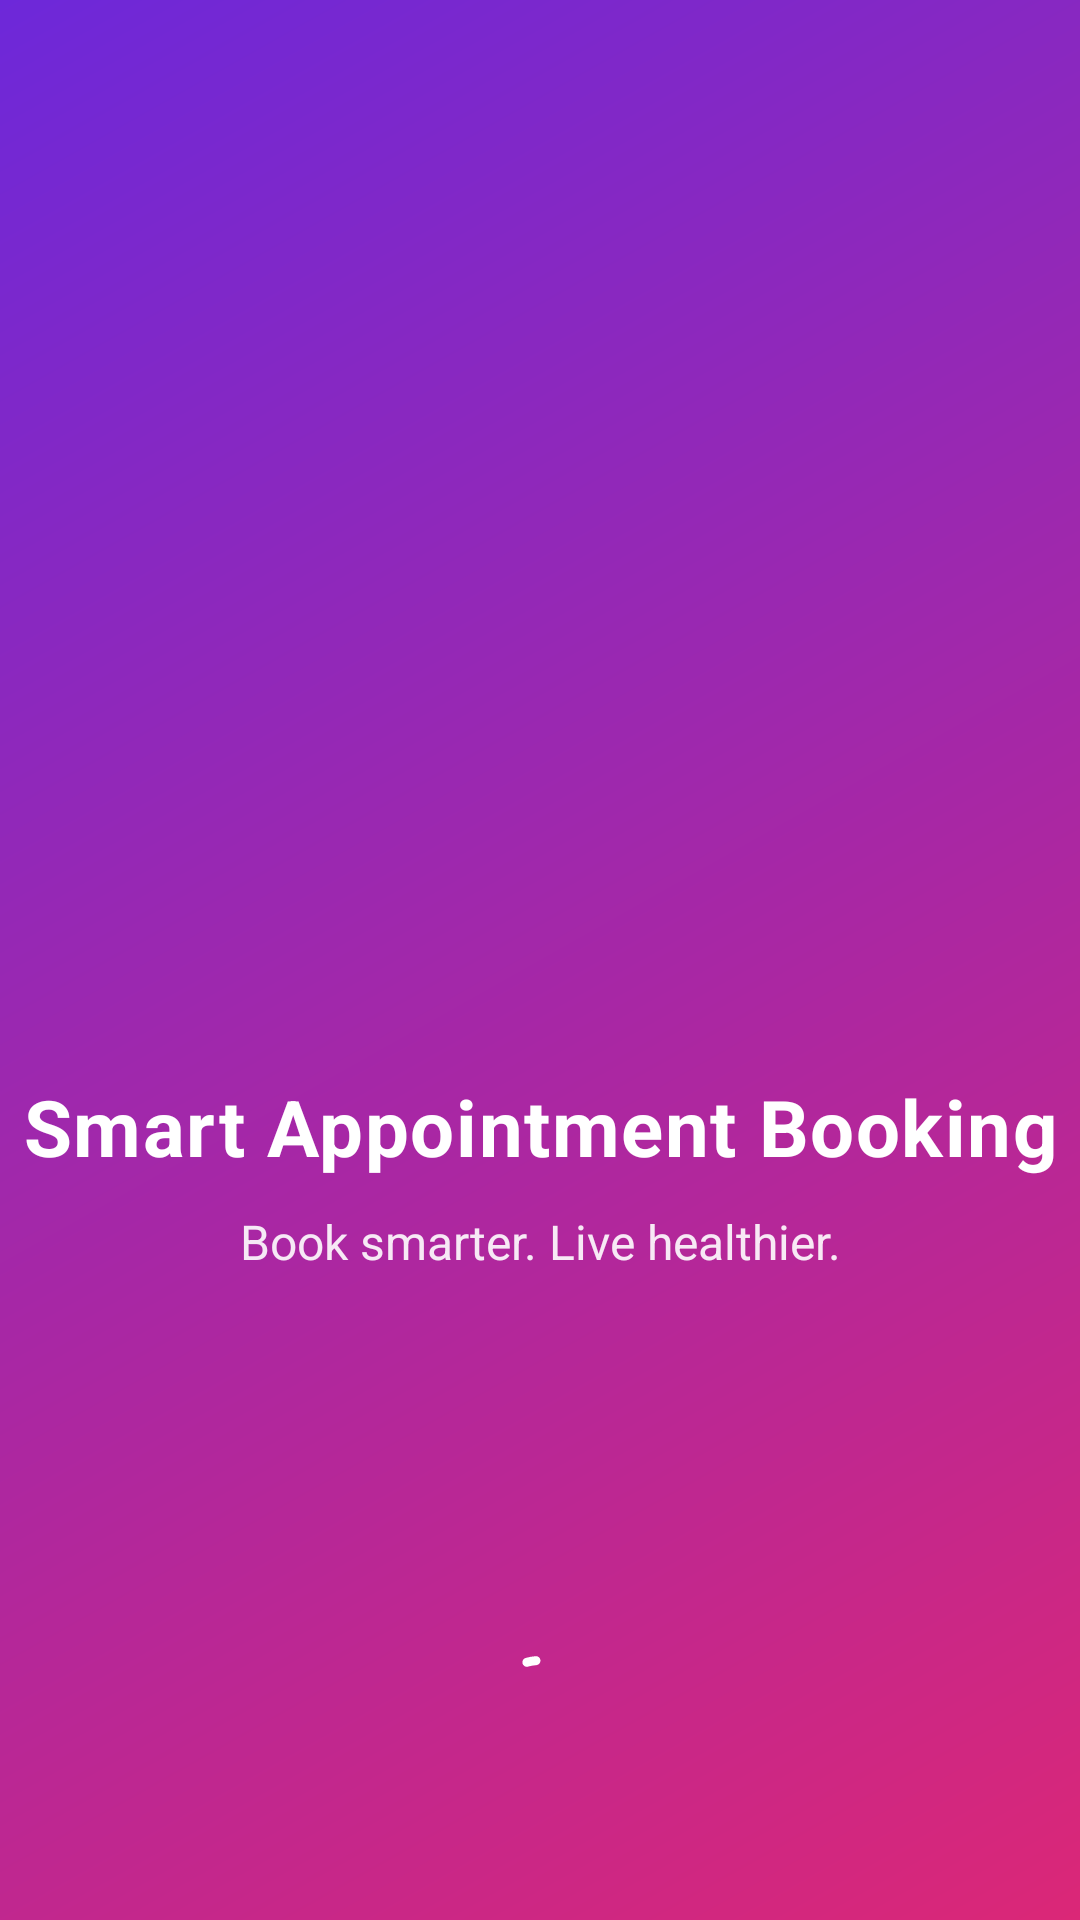

Reconstruct the res/layout file that produces this screen, plus the resources it refers to.
<!-- AndroidManifest.xml: application theme Theme.Madquiz1 -->
<!-- res/layout/activity_splash.xml -->
<?xml version="1.0" encoding="utf-8"?>
<androidx.constraintlayout.widget.ConstraintLayout xmlns:android="http://schemas.android.com/apk/res/android"
    xmlns:app="http://schemas.android.com/apk/res-auto"
    android:layout_width="match_parent"
    android:layout_height="match_parent"
    android:background="@drawable/bg_gradient_primary">

    <View
        android:id="@+id/logoCircle"
        android:layout_width="140dp"
        android:layout_height="140dp"
        android:background="@drawable/bg_logo_circle"
        android:elevation="8dp"
        app:layout_constraintBottom_toBottomOf="parent"
        app:layout_constraintEnd_toEndOf="parent"
        app:layout_constraintStart_toStartOf="parent"
        app:layout_constraintTop_toTopOf="parent"
        app:layout_constraintVertical_bias="0.38" />

    <ImageView
        android:id="@+id/ivLogo"
        android:layout_width="90dp"
        android:layout_height="90dp"
        android:contentDescription="@string/app_name"
        android:src="@mipmap/ic_launcher"
        app:layout_constraintBottom_toBottomOf="@id/logoCircle"
        app:layout_constraintEnd_toEndOf="@id/logoCircle"
        app:layout_constraintStart_toStartOf="@id/logoCircle"
        app:layout_constraintTop_toTopOf="@id/logoCircle" />

    <TextView
        android:id="@+id/tvAppName"
        android:layout_width="wrap_content"
        android:layout_height="wrap_content"
        android:layout_marginTop="28dp"
        android:gravity="center"
        android:letterSpacing="0.02"
        android:text="@string/app_name"
        android:textAppearance="@style/TextAppearance.App.Title"
        android:textSize="26sp"
        app:layout_constraintEnd_toEndOf="parent"
        app:layout_constraintStart_toStartOf="parent"
        app:layout_constraintTop_toBottomOf="@id/logoCircle" />

    <TextView
        android:id="@+id/tvWelcome"
        android:layout_width="0dp"
        android:layout_height="wrap_content"
        android:layout_marginHorizontal="32dp"
        android:layout_marginTop="10dp"
        android:alpha="0.9"
        android:gravity="center"
        android:text="@string/splash_tagline"
        android:textColor="@color/white"
        android:textSize="16sp"
        app:layout_constraintEnd_toEndOf="parent"
        app:layout_constraintStart_toStartOf="parent"
        app:layout_constraintTop_toBottomOf="@id/tvAppName" />

    <com.google.android.material.progressindicator.CircularProgressIndicator
        android:id="@+id/progressSplash"
        android:layout_width="wrap_content"
        android:layout_height="wrap_content"
        android:layout_marginBottom="48dp"
        android:indeterminate="true"
        app:indicatorColor="@color/white"
        app:indicatorSize="36dp"
        app:layout_constraintBottom_toBottomOf="parent"
        app:layout_constraintEnd_toEndOf="parent"
        app:layout_constraintStart_toStartOf="parent"
        app:trackColor="#40FFFFFF"
        app:trackThickness="3dp" />

</androidx.constraintlayout.widget.ConstraintLayout>
<!-- resources referenced by this layout -->
<resources>
  <color name="white">#FFFFFFFF</color>
  <!-- drawable bg_gradient_primary (drawable) -->
  <?xml version="1.0" encoding="utf-8"?>
  <shape xmlns:android="http://schemas.android.com/apk/res/android">
      <gradient
          android:angle="135"
          android:endColor="@color/primary_dark"
          android:startColor="@color/secondary"
          android:type="linear" />
  </shape>
  <string name="app_name">Smart Appointment Booking</string>
  <string name="splash_tagline">Book smarter. Live healthier.</string>
  <style name="TextAppearance.App.Title" parent="TextAppearance.Material3.TitleLarge">
          <item name="android:textColor">@color/text_on_primary</item>
          <item name="android:textStyle">bold</item>
      </style>
  <style name="Theme.Madquiz1" parent="Base.Theme.Madquiz1" />
  <color name="primary_dark">#FF6D28D9</color>
  <color name="secondary">#FFDB2777</color>
  <color name="text_on_primary">#FFFFFFFF</color>
  <color name="primary">#FF7C3AED</color>
  <color name="surface">#FFFFFFFF</color>
  <color name="text_primary">#FF1E1B4B</color>
  <color name="background">#FFFAF5FF</color>
  <style name="Widget.App.Button.Primary" parent="Widget.Material3.Button">
          <item name="android:background">@drawable/btn_primary_bg</item>
          <item name="backgroundTint">@null</item>
          <item name="android:textColor">@color/text_on_primary</item>
          <item name="android:textAllCaps">false</item>
          <item name="android:textSize">16sp</item>
          <item name="android:textStyle">bold</item>
          <item name="android:minHeight">@dimen/button_height</item>
          <item name="android:paddingStart">24dp</item>
          <item name="android:paddingEnd">24dp</item>
      </style>
  <style name="Widget.App.TextInputLayout" parent="Widget.Material3.TextInputLayout.OutlinedBox">
          <item name="boxStrokeColor">@color/input_stroke_color</item>
          <item name="hintTextColor">@color/input_hint_color</item>
          <item name="editTextStyle">@style/Widget.App.TextInputEditText</item>
          <item name="boxCornerRadiusTopStart">@dimen/corner_radius_sm</item>
          <item name="boxCornerRadiusTopEnd">@dimen/corner_radius_sm</item>
          <item name="boxCornerRadiusBottomStart">@dimen/corner_radius_sm</item>
          <item name="boxCornerRadiusBottomEnd">@dimen/corner_radius_sm</item>
      </style>
  <!-- drawable btn_primary_bg (drawable) -->
  <?xml version="1.0" encoding="utf-8"?>
  <ripple xmlns:android="http://schemas.android.com/apk/res/android"
      android:color="@color/primary_light">
      <item>
          <shape android:shape="rectangle">
              <solid android:color="@color/primary" />
              <corners android:radius="@dimen/corner_radius_sm" />
          </shape>
      </item>
  </ripple>
  <dimen name="button_height">56dp</dimen>
  <style name="Widget.App.TextInputEditText" parent="Widget.Material3.TextInputEditText.OutlinedBox">
          <item name="android:textColor">@color/text_primary</item>
          <item name="android:textColorHint">@color/text_secondary</item>
      </style>
  <dimen name="corner_radius_sm">12dp</dimen>
  <color name="primary_light">#FFC4B5FD</color>
  <color name="text_secondary">#FF6B7280</color>
</resources>
